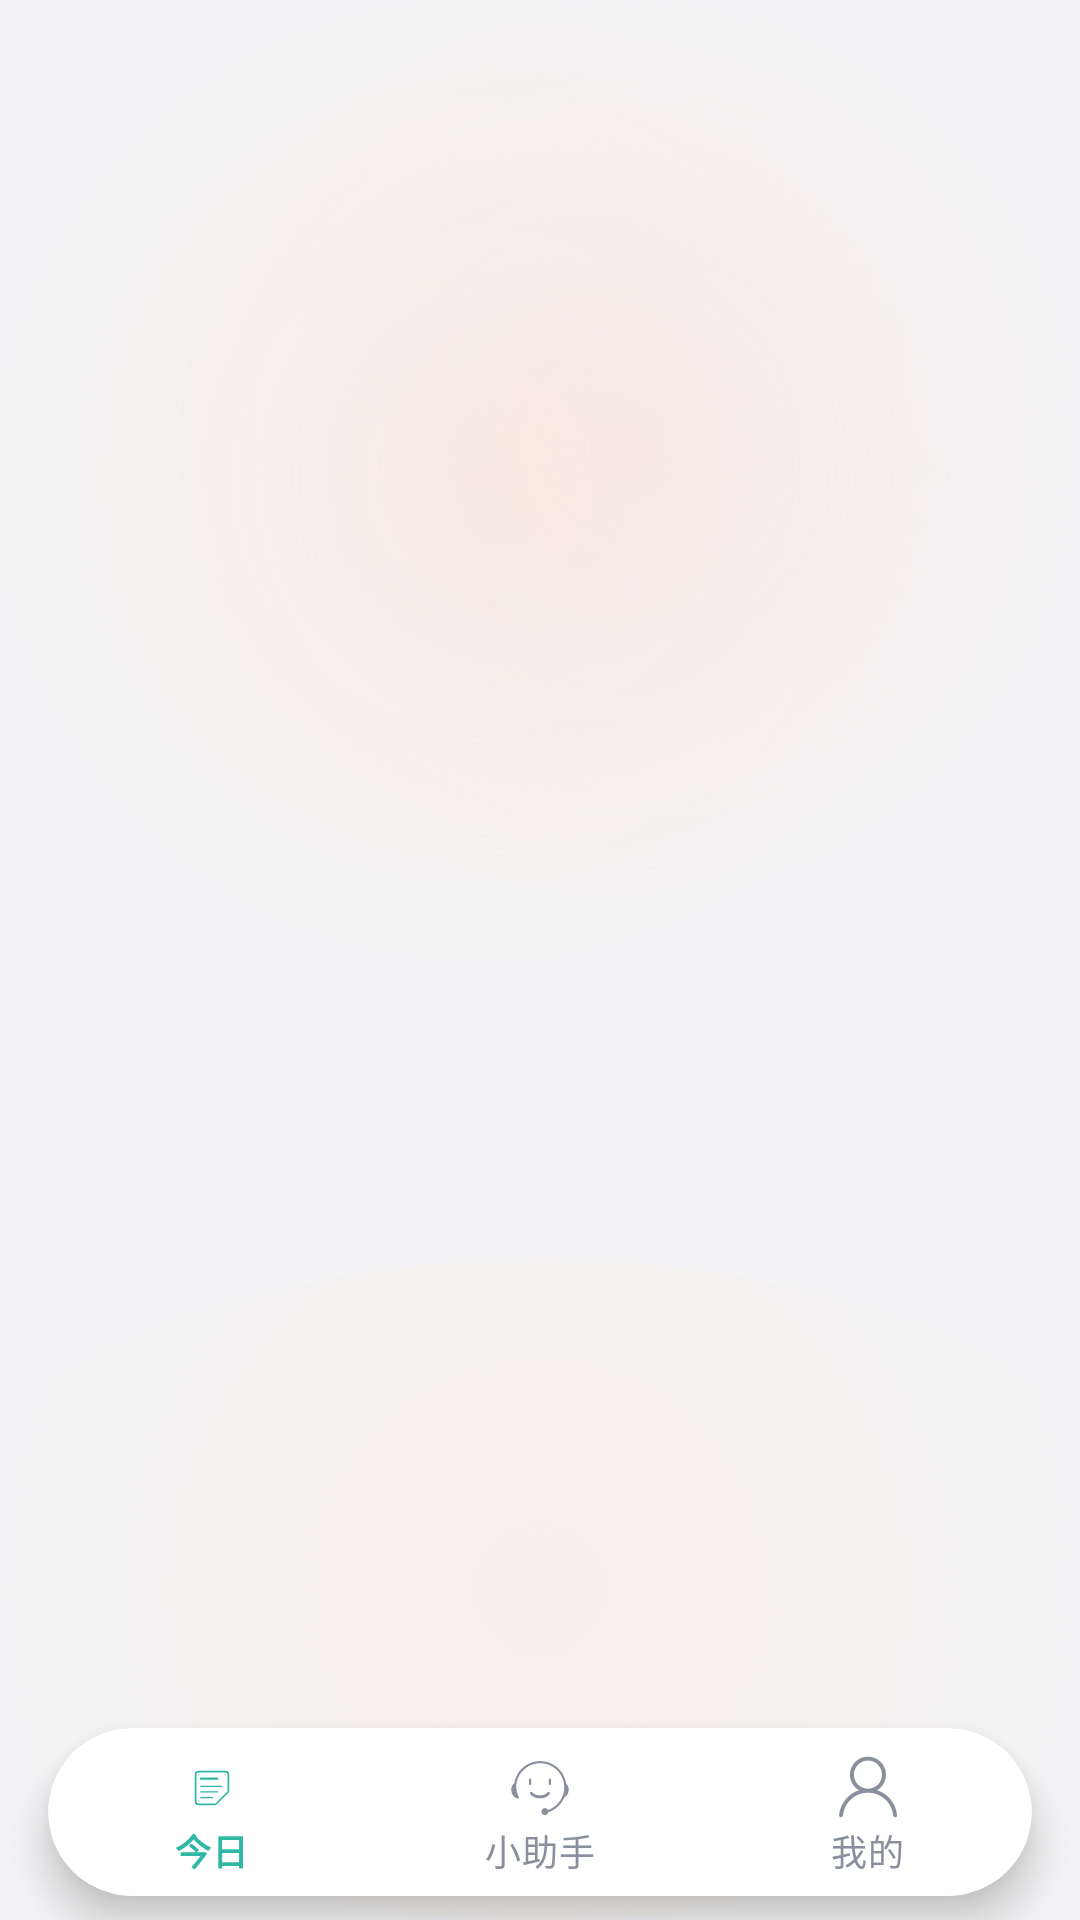

The Android layout XML behind this screen, and the referenced resources:
<!-- AndroidManifest.xml: application theme Theme.SEU_agent -->
<!-- res/layout/activity_main.xml -->
<?xml version="1.0" encoding="utf-8"?>
<FrameLayout xmlns:android="http://schemas.android.com/apk/res/android"
    xmlns:app="http://schemas.android.com/apk/res-auto"
    xmlns:tools="http://schemas.android.com/tools"
    android:id="@+id/main_root"
    android:layout_width="match_parent"
    android:layout_height="match_parent"
    android:background="@drawable/bg_header_gradient"
    tools:context=".MainActivity">

    <FrameLayout
        android:id="@+id/container"
        android:layout_width="match_parent"
        android:layout_height="match_parent" />

    <com.google.android.material.bottomnavigation.BottomNavigationView
        android:id="@+id/navigation"
        android:layout_width="match_parent"
        android:layout_height="wrap_content"
        android:layout_gravity="bottom"
        android:layout_marginStart="16dp"
        android:layout_marginEnd="16dp"
        android:layout_marginBottom="8dp"
        android:background="@drawable/bg_nav_bar"
        android:clipToOutline="true"
        android:elevation="0dp"
        android:outlineProvider="background"
        app:itemActiveIndicatorStyle="@style/NavActiveIndicator"
        app:itemBackground="@android:color/transparent"
        app:itemIconTint="@color/botom_selector_color"
        app:itemRippleColor="@color/brand_primary_light"
        app:itemTextColor="@color/botom_selector_color"
        app:labelVisibilityMode="labeled"
        app:menu="@menu/botom_navigation_menu" />

</FrameLayout>
<!-- resources referenced by this layout -->
<resources>
  <color name="brand_primary_light">#FFDCF3EC</color>
  <!-- drawable bg_header_gradient (drawable) -->
  <?xml version="1.0" encoding="utf-8"?>
  <layer-list xmlns:android="http://schemas.android.com/apk/res/android">
      <item>
          <shape android:shape="rectangle">
              <solid android:color="#FFF4F4F6" />
          </shape>
      </item>
  
      <item
          android:width="320dp"
          android:height="320dp"
          android:gravity="top|left">
          <shape android:shape="oval">
              <gradient
                  android:endColor="#00FFE3C7"
                  android:gradientRadius="170dp"
                  android:startColor="#52FFE3C7"
                  android:type="radial" />
          </shape>
      </item>
  
      <item
          android:width="300dp"
          android:height="300dp"
          android:gravity="top|right">
          <shape android:shape="oval">
              <gradient
                  android:endColor="#00FFD9D2"
                  android:gradientRadius="160dp"
                  android:startColor="#4DFFD9D2"
                  android:type="radial" />
          </shape>
      </item>
  
      <item
          android:width="420dp"
          android:height="220dp"
          android:gravity="bottom|center_horizontal">
          <shape android:shape="oval">
              <gradient
                  android:endColor="#00FFDFC2"
                  android:gradientRadius="180dp"
                  android:startColor="#40FFDFC2"
                  android:type="radial" />
          </shape>
      </item>
  </layer-list>
  <!-- drawable bg_nav_bar (drawable) -->
  <?xml version="1.0" encoding="utf-8"?>
  <shape xmlns:android="http://schemas.android.com/apk/res/android"
      android:shape="rectangle">
      <solid android:color="@color/card_bg" />
      <corners android:radius="28dp" />
  </shape>
  <style name="NavActiveIndicator" parent="Widget.Material3.BottomNavigationView.ActiveIndicator">
          <item name="android:color">@color/brand_primary_light</item>
          <item name="android:width">52dp</item>
          <item name="android:height">32dp</item>
          <item name="shapeAppearance">@style/ShapeAppearance.Material3.Corner.Full</item>
      </style>
  <style name="Theme.SEU_agent" parent="Theme.MaterialComponents.DayNight.NoActionBar">
          <item name="colorPrimary">@color/purple_500</item>
          <item name="colorPrimaryVariant">@color/purple_700</item>
          <item name="colorOnPrimary">@color/white</item>
          <item name="colorSecondary">@color/teal_200</item>
          <item name="colorSecondaryVariant">@color/teal_700</item>
          <item name="colorOnSecondary">@color/black</item>
          <item name="android:statusBarColor">@android:color/transparent</item>
          <item name="android:windowLightStatusBar">true</item>
          <item name="bottomNavigationStyle">@style/Widget.App.BottomNav</item>
      </style>
  <color name="card_bg">#FFFFFFFF</color>
  <color name="purple_500">#FF6200EE</color>
  <color name="purple_700">#FF3700B3</color>
  <color name="white">#FFFFFFFF</color>
  <color name="teal_200">#FF03DAC5</color>
  <color name="teal_700">#FF018786</color>
  <color name="black">#FF000000</color>
  <style name="Widget.App.BottomNav" parent="Widget.MaterialComponents.BottomNavigationView">
          <item name="android:background">@android:color/transparent</item>
          <item name="android:backgroundTint">@null</item>
          <item name="itemBackground">@android:color/transparent</item>
      </style>
</resources>
